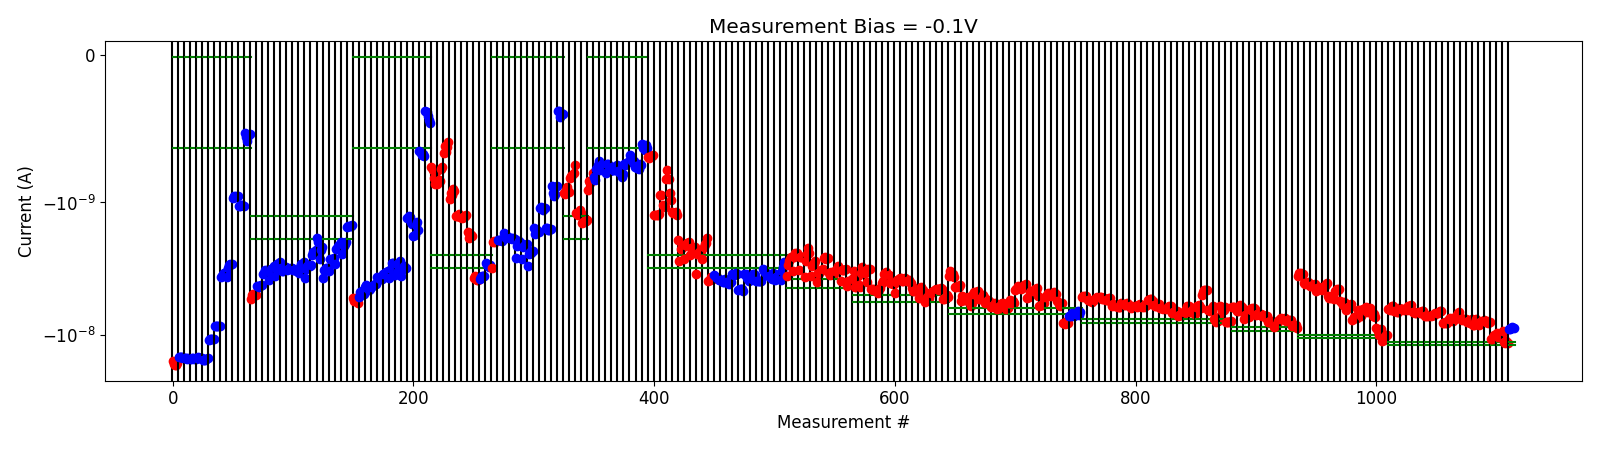

Source data for this figure (header and first rows):
# pulse_v, pulse_width, num_applied, meas_v, i_0, i_1, i_2, i_3, i_4
0.000000000000000000e+00, 4.999999999999999774e-07, 1.000000000000000000e+03, -1.000000000000000056e-01, -9.026063150000000335e-09, -9.017417850000000628e-09, -8.904120049999999249e-09, -8.708623599999999557e-09, -8.904564799999999575e-09
